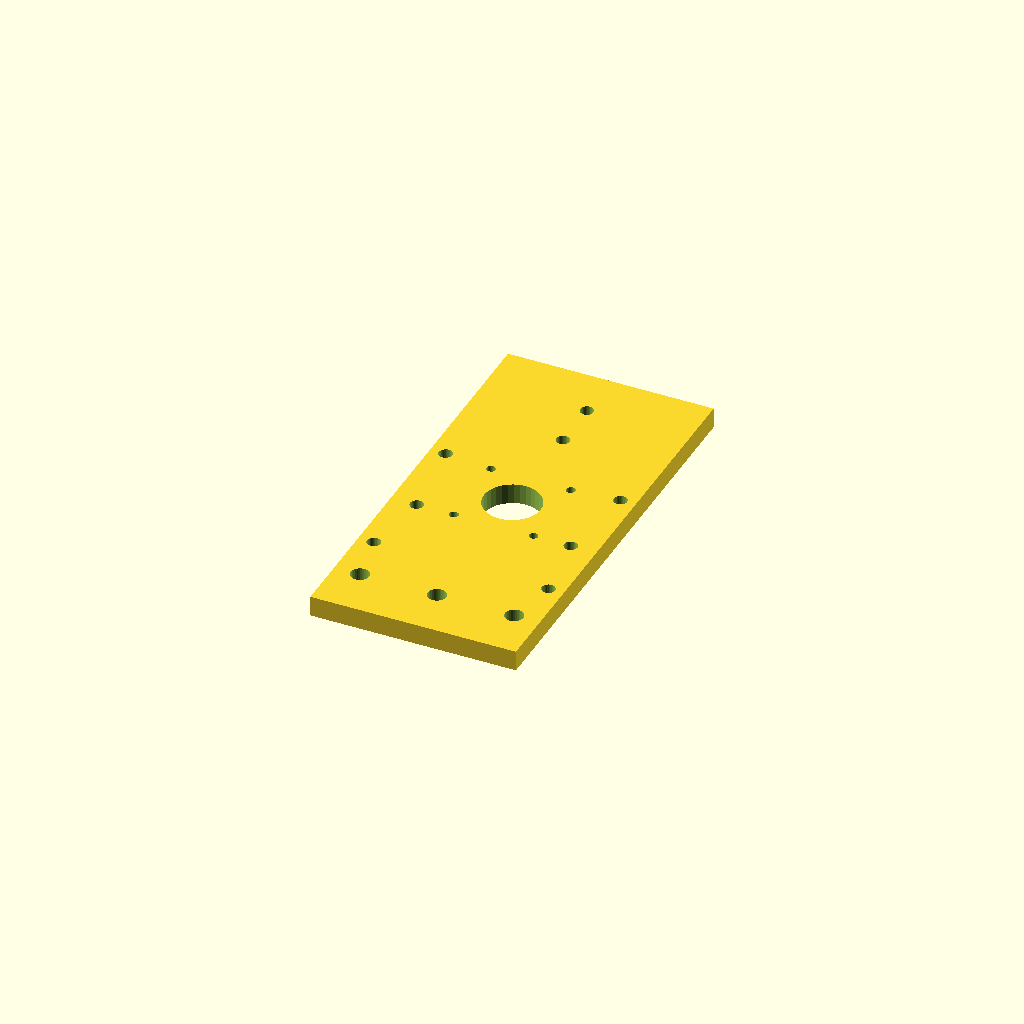
Cell 1: the model at its default parameters.
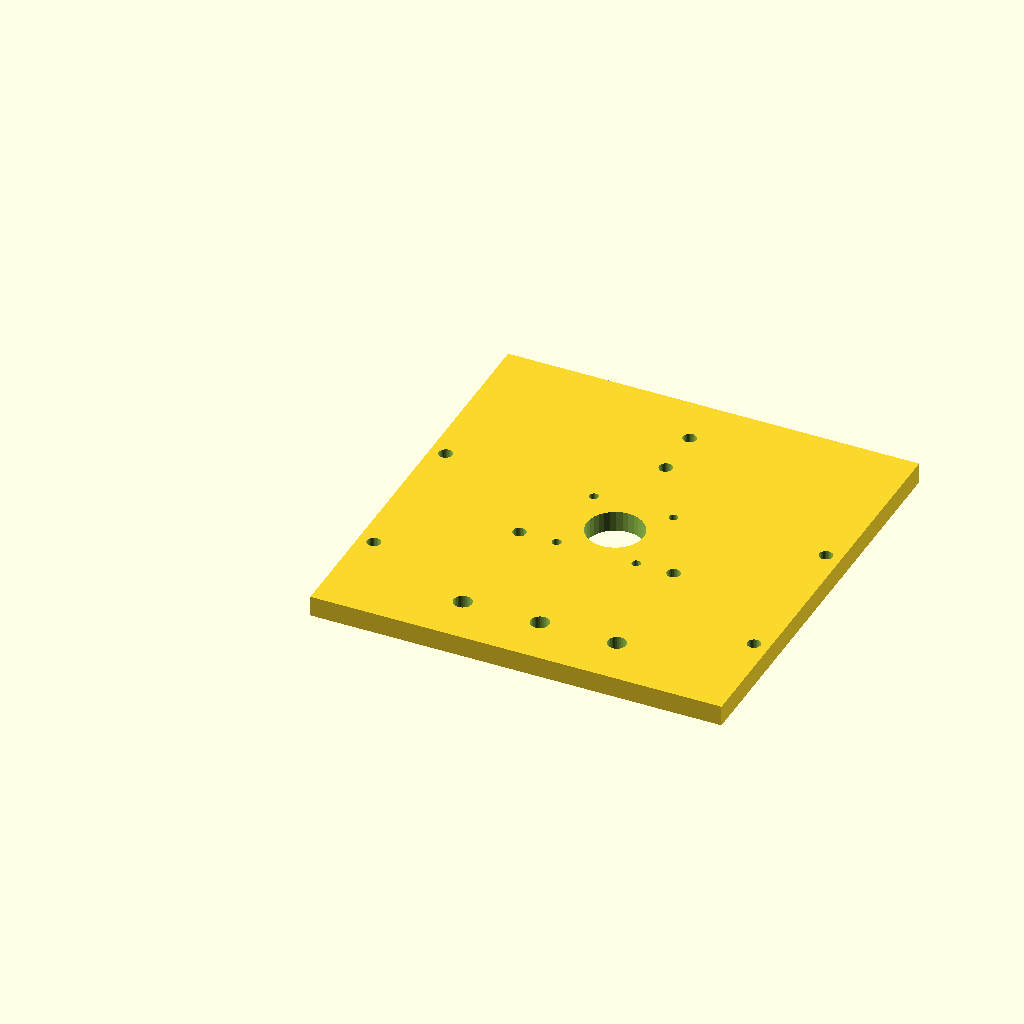
Cell 2: plate_w = 160 (everything else at default).
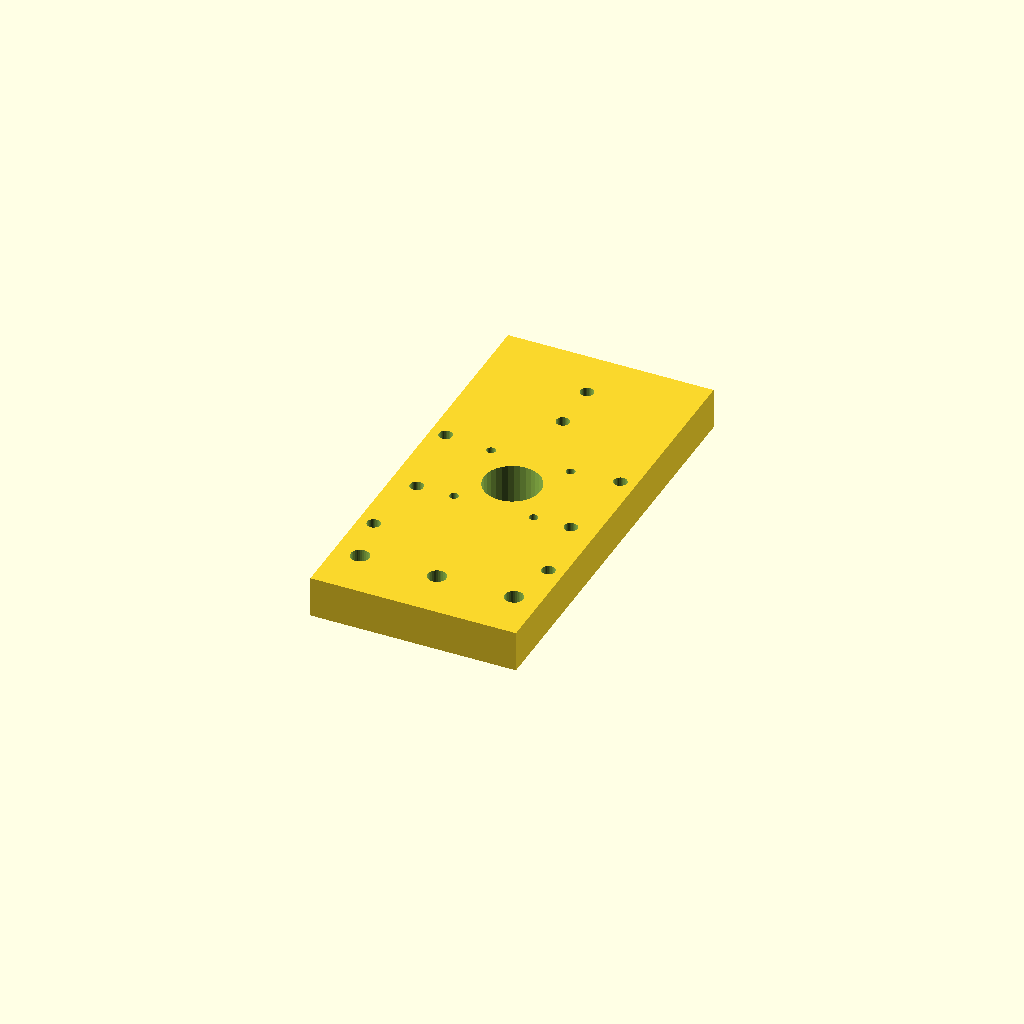
Cell 3: the same model with plate_t = 16.
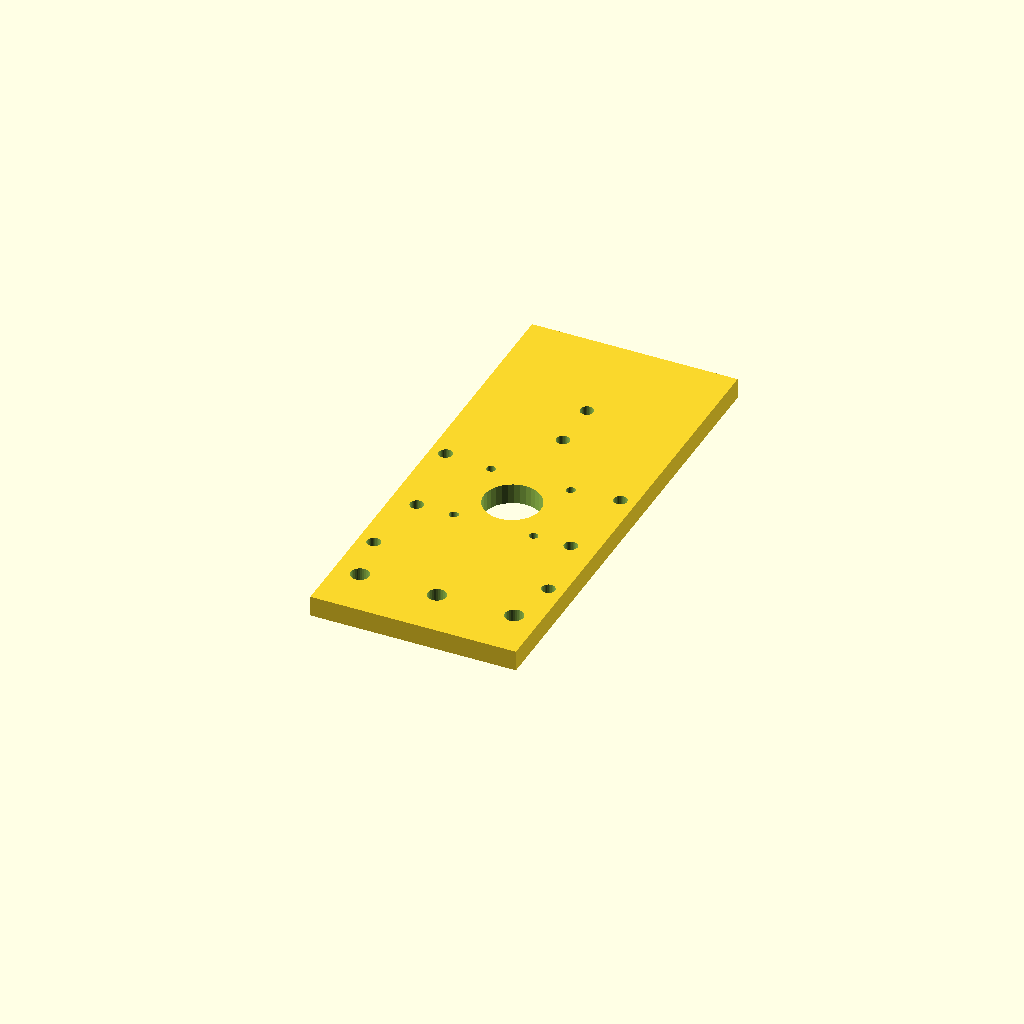
Cell 4: the same model with plate_top_margin = 40.
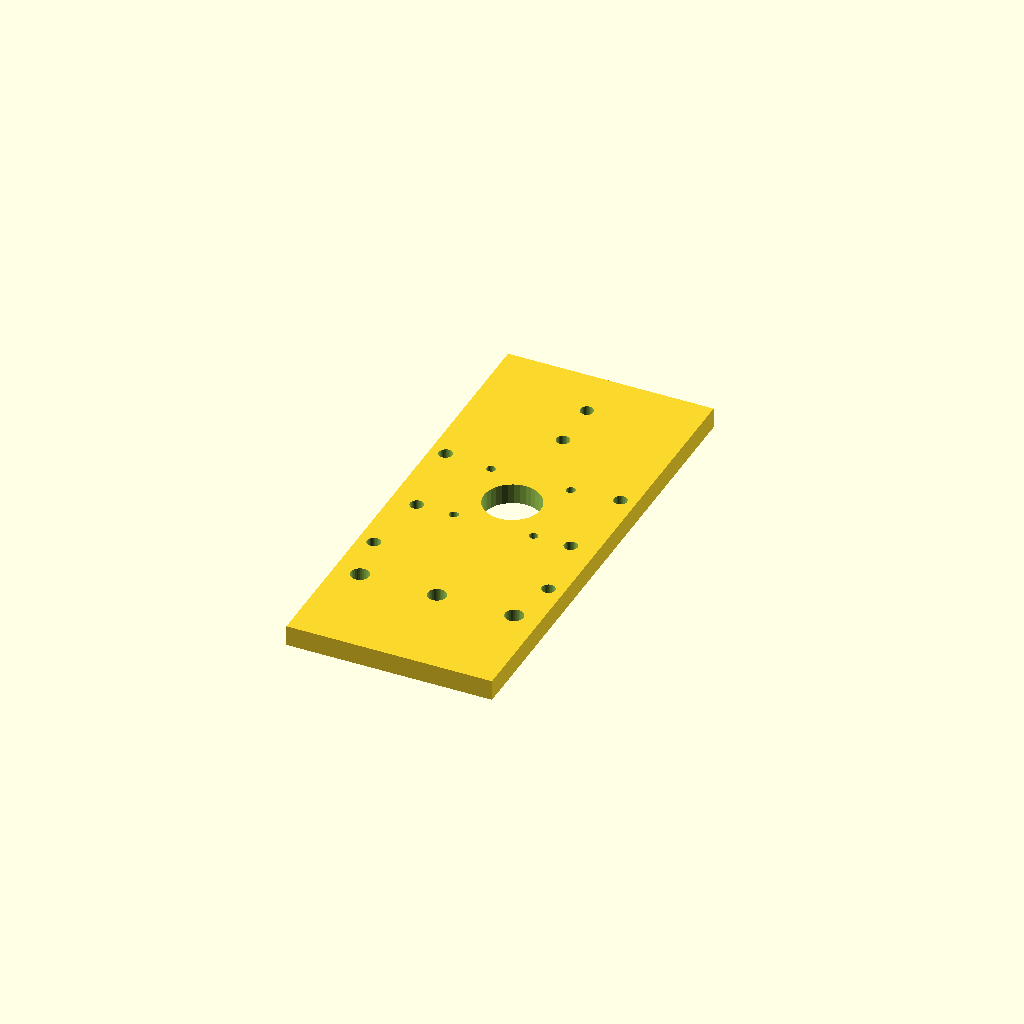
Cell 5: the same model with plate_bottom_margin = 40.
All cells are drawn from one camera (rotation 55°, 0°, 25°, orthographic, colour scheme Cornfield), so only the parameter changes between them.
The OpenSCAD source (hardware/3d-printed/y-gantry-plate.scad):
// SUPERSEDED 2026-07-29: switched to laser-cut 5mm black acrylic instead
// of 3D-printed PLA-CF (see ADR 0047 and hardware/laser-cut/y-gantry-plate.svg,
// the actual current design file). Kept here for reference/coordinate
// history only, not built.
//
// Y-axis gantry plate: reuses wheel/wheel-bolt hardware from the purchased
// aluminum V-wheel plate kit (0040), captured-belt drive (0046 -> reverted,
// this file supersedes that reversion). Two variants: motor side and
// bearing side, both share the same wheel/2040/L-bracket layout, differing
// only in the center mount (NEMA17 vs 625ZZ bearing).
//
// Reference geometry extracted from Printables/yplateleft.stl and
// yplateright.stl (both 80x160x8mm):
//   - 2040 mount: 2x M5 clearance, (40,130) & (40,150), 20mm apart on
//     centerline, matches this project's standard T-slot spacing
//   - NEMA17 / bearing center: (40, 87.77) -- NEMA17 is 4x M3 clearance
//     on a 31x31mm square around a 22mm shaft-clearance bore; bearing is
//     a single 16.2mm bore for the 625ZZ (matches
//     shaft-far-end-bearing-mount.scad's own bore sizing)
//   - Top wheels (yellow, reference): (10,72.27) & (70,72.27), Ø5.2mm,
//     fixed (non-eccentric) mounting, flanking the shaft
//   - Bottom wheel (grey, reference): (40,12.27), Ø7.2mm -- wider to
//     clear the eccentric tension-adjustment nut, matches the purchased
//     aluminum plate's own Ø7.2mm wheel-hole spec
//
// THIS design: 2 top wheels (unchanged from reference) + 3 BOTTOM wheels
// (reference only has 1) -- plate extended/widened at the bottom to fit
// 3 wheels in a row, all using the wider eccentric-nut-clearance hole
// style since all 3 bear the load. Plus 4 new M5 holes for L-brackets
// (2 per long edge), per the "FOR 20 SERIES ALUMINUM PROFILE RAIL"
// corner bracket (26mm tall leg, 25mm long leg, M5, hole 6mm in from
// the bend) -- NOT YET VERIFIED against the physical bracket, working
// estimate for hole position only (M5 clearance, doesn't need to match
// the bracket's own dimensions beyond bolt size).
//
// Print settings: PLA-CF, 100% (solid) infill -- same rationale as the
// idler mount (0018) and bearing mount: constantly-loaded points.

// ---- Variant switch ----
variant = "motor"; // "motor" or "bearing"

// ---- Parameters ----
plate_w = 80;
plate_t = 8;
plate_top_margin = 20;   // above the 2040 holes
plate_bottom_margin = 20; // below the bottom wheel row

hole_2040_y1 = 130;
hole_2040_y2 = 150;
hole_2040_d = 5.2;
hole_2040_x = plate_w/2;

center_y = 87.77;          // NEMA17 / bearing center, unchanged from reference
nema_bolt_spacing = 31;    // standard NEMA17 31x31mm
nema_bolt_d = 3.5;
nema_bore_d = 22;
bearing_bore_d = 16.2;

top_wheel_y = 72.27;       // unchanged from reference
top_wheel_x_offset = 30;   // +-30 from centerline (10 and 70 on an 80-wide plate)
top_wheel_d = 5.2;

bottom_wheel_y = 25;       // working estimate -- room for a 3-wheel row + margin
bottom_wheel_spacing = 30; // 3 wheels across the 80mm width, evenly spaced
bottom_wheel_d = 7.2;      // matches the purchased plate's own wheel-hole spec, eccentric-nut clearance

lbracket_hole_d = 5.2;     // M5 clearance
lbracket_x_offset = 6;     // inset from each edge
lbracket_y_positions = [45, 105]; // 2 per side, spread along the plate's mid-height

plate_h = hole_2040_y2 + plate_top_margin;
plate_bottom_y = bottom_wheel_y - plate_bottom_margin; // bottom edge, margin below the wheel row

module hole(x, y, d) {
    translate([x, y, -1])
        cylinder(d = d, h = plate_t + 2, $fn = 32);
}

module plate_outline() {
    translate([0, plate_bottom_y, 0])
        cube([plate_w, plate_h - plate_bottom_y, plate_t]);
}

difference() {
    plate_outline();

    // 2040 mount
    hole(hole_2040_x, hole_2040_y1, hole_2040_d);
    hole(hole_2040_x, hole_2040_y2, hole_2040_d);

    // NEMA17 or bearing
    if (variant == "motor") {
        hole(plate_w/2, center_y, nema_bore_d);
        for (dx = [-nema_bolt_spacing/2, nema_bolt_spacing/2])
            for (dy = [-nema_bolt_spacing/2, nema_bolt_spacing/2])
                hole(plate_w/2 + dx, center_y + dy, nema_bolt_d);
    } else {
        hole(plate_w/2, center_y, bearing_bore_d);
    }

    // top wheels (2, flanking the shaft)
    hole(plate_w/2 - top_wheel_x_offset, top_wheel_y, top_wheel_d);
    hole(plate_w/2 + top_wheel_x_offset, top_wheel_y, top_wheel_d);

    // bottom wheels (3, in a row)
    for (dx = [-bottom_wheel_spacing, 0, bottom_wheel_spacing])
        hole(plate_w/2 + dx, bottom_wheel_y, bottom_wheel_d);

    // 4 L-bracket holes, 2 per long edge
    for (y = lbracket_y_positions) {
        hole(lbracket_x_offset, y, lbracket_hole_d);
        hole(plate_w - lbracket_x_offset, y, lbracket_hole_d);
    }
}
Parameter table extracted from the source (name, type, default, range or options):
variant: string, default "motor"
plate_w: number, default 80
plate_t: number, default 8
plate_top_margin: number, default 20
plate_bottom_margin: number, default 20
hole_2040_y1: number, default 130
hole_2040_y2: number, default 150
hole_2040_d: number, default 5.2
center_y: number, default 87.77
nema_bolt_spacing: number, default 31
nema_bolt_d: number, default 3.5
nema_bore_d: number, default 22
bearing_bore_d: number, default 16.2
top_wheel_y: number, default 72.27
top_wheel_x_offset: number, default 30
top_wheel_d: number, default 5.2
bottom_wheel_y: number, default 25
bottom_wheel_spacing: number, default 30
bottom_wheel_d: number, default 7.2
lbracket_hole_d: number, default 5.2
lbracket_x_offset: number, default 6
lbracket_y_positions: vector, default [45, 105]
